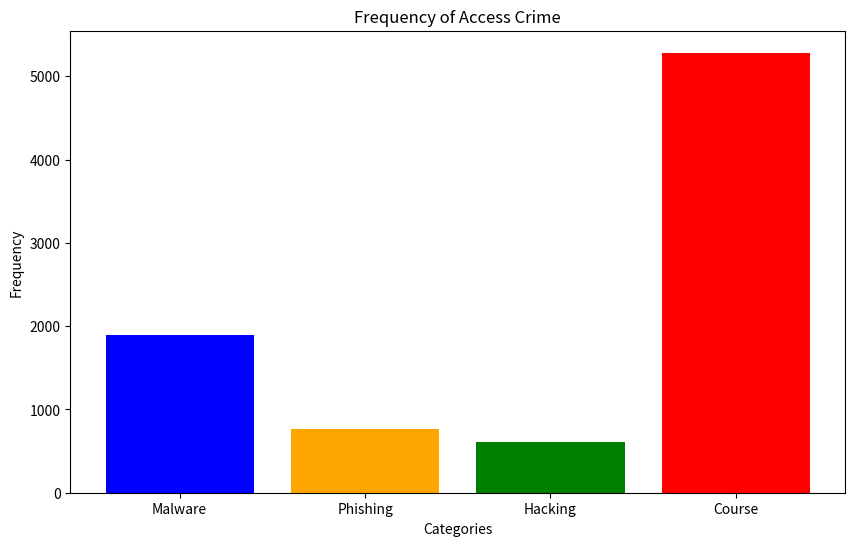

Write the Python code that produced this figure.
import matplotlib.pyplot as plt

# Data
categories = ['Malware', 'Phishing', 'Hacking', 'Course']
frequencies = [1896, 770, 612, 5282]

# Create bar chart
plt.figure(figsize=(10, 6))
plt.bar(categories, frequencies, color=['blue', 'orange', 'green', 'red'])

# Add titles and labels
plt.title('Frequency of Access Crime')
plt.xlabel('Categories')
plt.ylabel('Frequency')

# Display the chart
plt.show()
